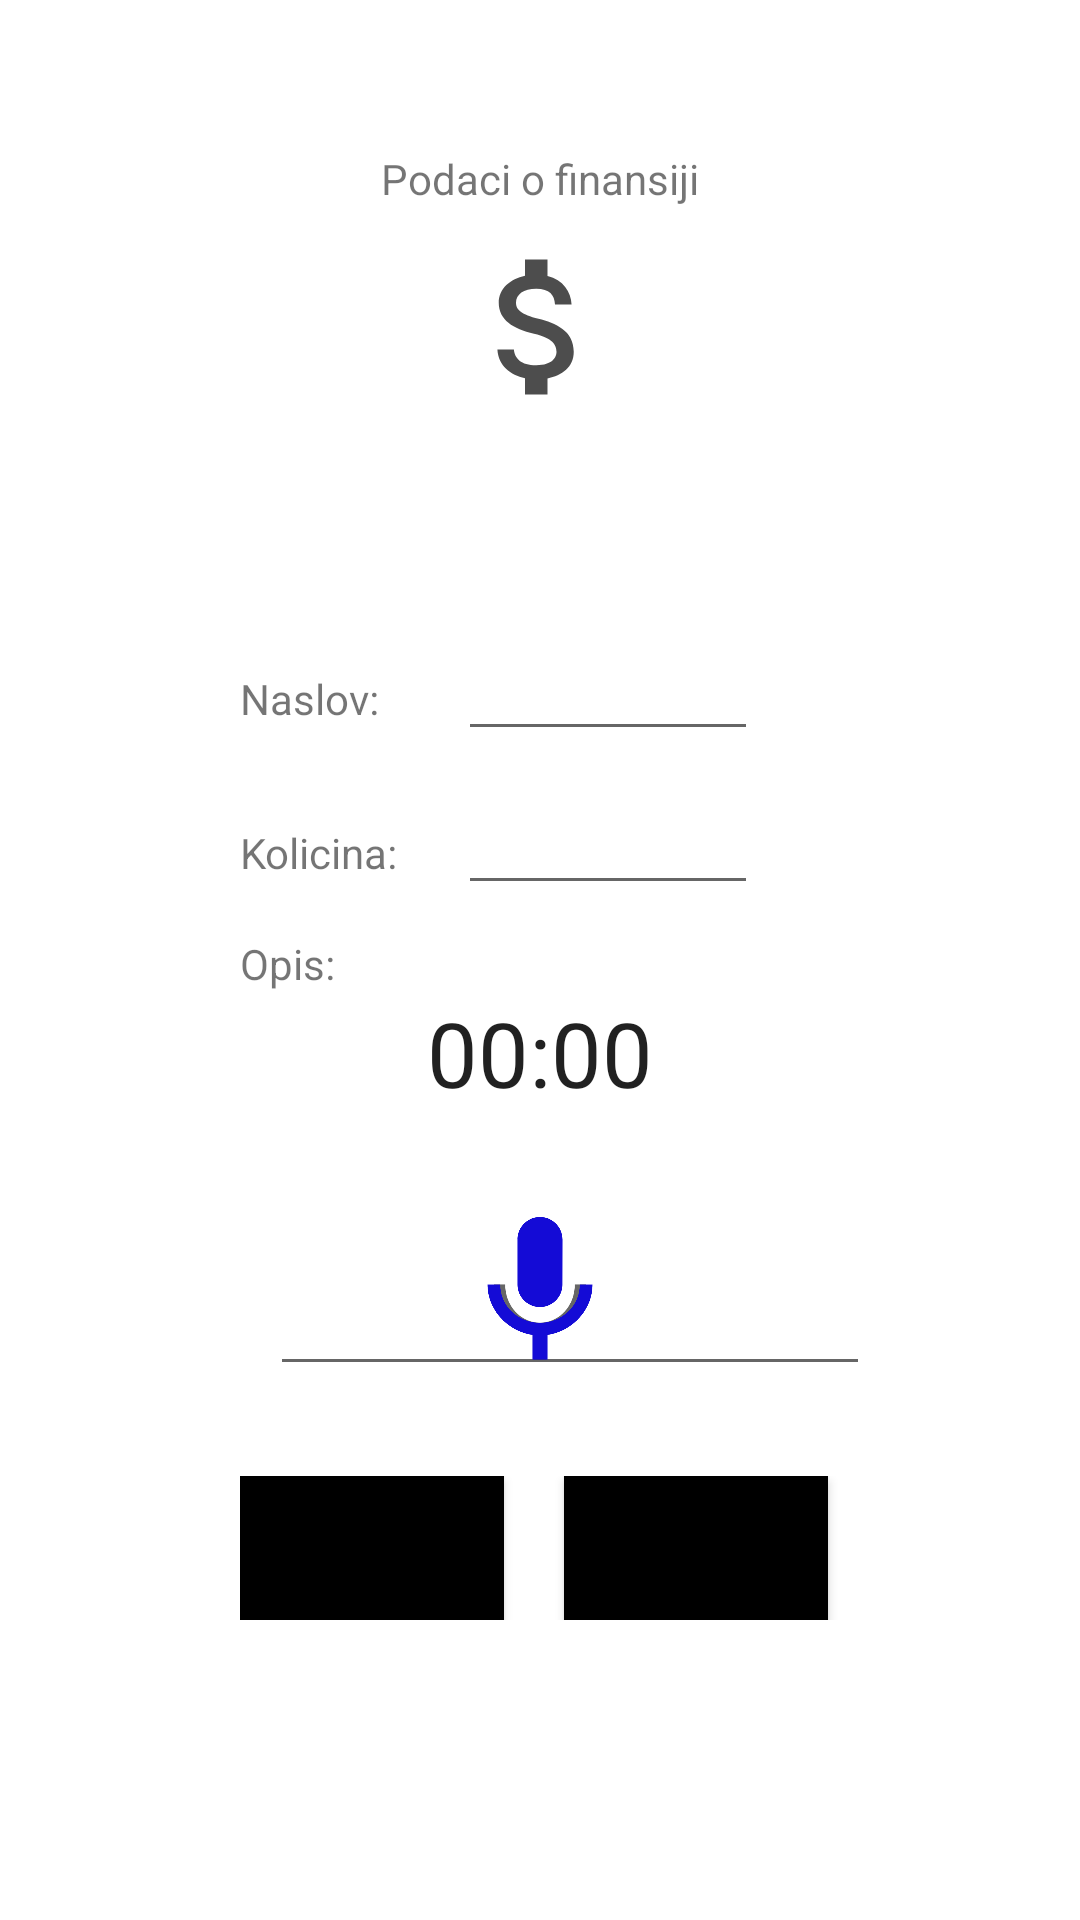

Here is an Android app screen rendered from its layout file. Give the layout XML and the strings, colors and styles it references.
<!-- AndroidManifest.xml: activity theme Wallet2.Theme -->
<!-- res/layout/activity_editfinance.xml -->
<?xml version="1.0" encoding="utf-8"?>
<ScrollView xmlns:android="http://schemas.android.com/apk/res/android"
    android:id="@+id/scrollView"
    android:layout_width="match_parent"
    android:layout_height="match_parent"
    android:fillViewport="true">
<androidx.constraintlayout.widget.ConstraintLayout xmlns:android="http://schemas.android.com/apk/res/android"
    xmlns:app="http://schemas.android.com/apk/res-auto"
    xmlns:tools="http://schemas.android.com/tools"
    android:layout_width="match_parent"
    android:layout_height="match_parent"
    tools:context=".view.activities.EditUserActivity">

    <TextView
        android:id="@+id/label"
        android:layout_marginTop="50dp"
        app:layout_constraintEnd_toEndOf="parent"
        app:layout_constraintStart_toStartOf="parent"
        app:layout_constraintTop_toTopOf="parent"
        android:layout_width="wrap_content"
        android:layout_height="wrap_content"
        android:text="@string/financeActivityTitle"/>

    <ImageView
        android:id="@+id/picture"
        android:src="@drawable/logo_picture"
        android:layout_width="100dp"
        android:layout_height="60dp"
        android:layout_marginTop="10dp"
        app:layout_constraintEnd_toEndOf="parent"
        app:layout_constraintStart_toStartOf="parent"
        app:layout_constraintTop_toBottomOf="@id/label"/>

    <GridLayout
        android:id="@+id/GridLayout"
        app:layout_constraintEnd_toEndOf="parent"
        app:layout_constraintTop_toBottomOf="@id/picture"
        app:layout_constraintStart_toStartOf="parent"
        android:layout_width="200dp"
        android:layout_height="wrap_content"
        android:columnCount="2"
        android:rowCount="3"
        android:layout_marginBottom="20dp"
        android:orientation="horizontal"
        tools:context=".GridXMLActivity"
        tools:ignore="MissingConstraints">

        <TextView
            android:id="@+id/labelNaslov"
            android:layout_marginTop="70dp"
            app:layout_constraintEnd_toEndOf="parent"
            app:layout_constraintStart_toStartOf="parent"
            android:layout_width="wrap_content"
            android:layout_height="wrap_content"
            android:text="@string/title"/>

        <EditText
            android:id="@+id/naslov"
            android:layout_width="100dp"
            android:layout_height="wrap_content"
            android:layout_row="0"
            android:layout_column="1"
            android:layout_marginTop="70dp"
            android:layout_marginLeft="20dp"
            app:layout_constraintEnd_toEndOf="parent"
            app:layout_constraintStart_toStartOf="parent"
            app:layout_constraintTop_toBottomOf="@id/labelName" />

        <TextView
            android:id="@+id/labelKolicina"
            android:layout_marginTop="10dp"
            app:layout_constraintEnd_toEndOf="parent"
            app:layout_constraintStart_toStartOf="parent"
            app:layout_constraintTop_toBottomOf="@id/naslov"
            android:layout_width="wrap_content"
            android:layout_height="wrap_content"
            android:text="@string/quantity"/>

        <EditText
            android:id="@+id/kolicina"
            android:layout_marginTop="10dp"
            android:layout_marginLeft="20dp"
            app:layout_constraintEnd_toEndOf="parent"
            app:layout_constraintStart_toStartOf="parent"
            app:layout_constraintTop_toBottomOf="@id/labelKolicina"
            android:layout_width="100dp"
            android:layout_height="wrap_content"/>

        <TextView
            android:id="@+id/labelOpis"
            android:layout_marginTop="10dp"
            app:layout_constraintEnd_toEndOf="parent"
            app:layout_constraintStart_toStartOf="parent"
            app:layout_constraintTop_toBottomOf="@id/kolicina"
            android:layout_width="wrap_content"
            android:layout_height="wrap_content"
            android:text="@string/description"/>

    </GridLayout>


    <EditText
        android:id="@+id/opis"
        android:layout_column="0"
        android:layout_marginTop="90dp"
        android:layout_marginLeft="20dp"
        app:layout_constraintEnd_toEndOf="parent"
        app:layout_constraintStart_toStartOf="parent"
        app:layout_constraintTop_toBottomOf="@id/GridLayout"
        android:layout_width="200dp"
        android:layout_height="wrap_content"/>

    <ImageView
        android:id="@+id/pictureSound"
        android:src="@drawable/audio_picture"
        android:layout_width="100dp"
        android:layout_height="60dp"
        android:layout_marginTop="70dp"
        app:layout_constraintEnd_toEndOf="parent"
        app:layout_constraintStart_toStartOf="parent"
        app:layout_constraintTop_toBottomOf="@id/GridLayout"/>

    <ImageView
        android:id="@+id/pictureRecordAudio"
        android:src="@drawable/recordaudio_picture"
        android:layout_width="100dp"
        android:layout_height="60dp"
        android:layout_marginTop="70dp"
        app:layout_constraintEnd_toEndOf="parent"
        app:layout_constraintStart_toStartOf="parent"
        app:layout_constraintTop_toBottomOf="@id/GridLayout"/>

    <Chronometer
        android:id="@+id/chronometerone"
        android:layout_width="match_parent"
        android:layout_height="0dp"
        android:layout_weight="1"
        android:gravity="center"
        android:textSize="30sp"
        app:layout_constraintTop_toBottomOf="@id/GridLayout"
        tools:ignore="MissingConstraints"
        tools:layout_editor_absoluteX="-16dp" />

    <GridLayout
        android:id="@+id/GridLayout1"
        app:layout_constraintEnd_toEndOf="parent"
        app:layout_constraintTop_toBottomOf="@id/opis"
        app:layout_constraintStart_toStartOf="parent"
        android:layout_width="200dp"
        android:layout_height="wrap_content"
        android:columnCount="2"
        android:rowCount="1"
        android:layout_marginTop="30dp"
        android:orientation="horizontal"
        tools:context=".GridXMLActivity"
        tools:ignore="MissingConstraints">

        <Button
            android:id="@+id/btnOdustani"
            android:background="@color/black"
            android:textSize="10sp"
            android:layout_width="wrap_content"
            android:layout_height="wrap_content"
            app:layout_constraintBottom_toBottomOf="parent"
            app:layout_constraintStart_toStartOf="parent"
            app:layout_constraintEnd_toEndOf="parent"
            android:text="@string/cancelBtn"/>

        <Button
            android:id="@+id/btnPromeni"
            android:textSize="10sp"
            android:layout_width="wrap_content"
            android:layout_height="wrap_content"
            android:layout_marginLeft="20dp"
            android:background="@color/black"
            android:text="@string/submitBtn"
            app:layout_constraintBottom_toBottomOf="parent"
            app:layout_constraintEnd_toEndOf="parent"
            app:layout_constraintStart_toStartOf="parent" />

    </GridLayout>


</androidx.constraintlayout.widget.ConstraintLayout>
</ScrollView>
<!-- resources referenced by this layout -->
<resources>
  <color name="black">#FF000000</color>
  <!-- drawable audio_picture (drawable) -->
  <vector xmlns:android="http://schemas.android.com/apk/res/android"
      android:width="35dp"
      android:height="40dp"
      android:viewportWidth="24"
      android:viewportHeight="24"
      android:tint="?attr/colorControlNormal">
    <path
        android:fillColor="@android:color/white"
        android:pathData="M12,14c1.66,0 2.99,-1.34 2.99,-3L15,5c0,-1.66 -1.34,-3 -3,-3S9,3.34 9,5v6c0,1.66 1.34,3 3,3zM17.3,11c0,3 -2.54,5.1 -5.3,5.1S6.7,14 6.7,11L5,11c0,3.41 2.72,6.23 6,6.72L11,21h2v-3.28c3.28,-0.48 6,-3.3 6,-6.72h-1.7z"/>
  </vector>
  <!-- drawable logo_picture (drawable) -->
  <vector android:height="24dp" android:tint="#4D4D4D"
      android:viewportHeight="24" android:viewportWidth="24"
      android:width="24dp" xmlns:android="http://schemas.android.com/apk/res/android">
      <path android:fillColor="@android:color/white" android:pathData="M11.8,10.9c-2.27,-0.59 -3,-1.2 -3,-2.15 0,-1.09 1.01,-1.85 2.7,-1.85 1.78,0 2.44,0.85 2.5,2.1h2.21c-0.07,-1.72 -1.12,-3.3 -3.21,-3.81V3h-3v2.16c-1.94,0.42 -3.5,1.68 -3.5,3.61 0,2.31 1.91,3.46 4.7,4.13 2.5,0.6 3,1.48 3,2.41 0,0.69 -0.49,1.79 -2.7,1.79 -2.06,0 -2.87,-0.92 -2.98,-2.1h-2.2c0.12,2.19 1.76,3.42 3.68,3.83V21h3v-2.15c1.95,-0.37 3.5,-1.5 3.5,-3.55 0,-2.84 -2.43,-3.81 -4.7,-4.4z"/>
  </vector>
  <!-- drawable recordaudio_picture (drawable) -->
  <vector android:height="24dp" android:tint="#140BD6"
      android:viewportHeight="24" android:viewportWidth="24"
      android:width="24dp" xmlns:android="http://schemas.android.com/apk/res/android">
      <path android:fillColor="@android:color/white" android:pathData="M12,14c1.66,0 2.99,-1.34 2.99,-3L15,5c0,-1.66 -1.34,-3 -3,-3S9,3.34 9,5v6c0,1.66 1.34,3 3,3zM17.3,11c0,3 -2.54,5.1 -5.3,5.1S6.7,14 6.7,11L5,11c0,3.41 2.72,6.23 6,6.72L11,21h2v-3.28c3.28,-0.48 6,-3.3 6,-6.72h-1.7z"/>
  </vector>
  <string name="cancelBtn">Poništi</string>
  <string name="description">Opis:</string>
  
      //EditUserActivity
  <string name="financeActivityTitle">Podaci o finansiji</string>
  <string name="quantity">Kolicina:</string>
  <string name="submitBtn">Potvrdi</string>
  <string name="title">Naslov:</string>
  <style name="Wallet2.Theme" parent="Theme.MaterialComponents.DayNight.DarkActionBar">
          <item name="colorPrimary">@color/black</item>
          <item name="colorPrimaryVariant">@color/black</item>
          <item name="colorOnPrimary">@color/white</item>
      </style>
  <color name="white">#FFFFFFFF</color>
</resources>
